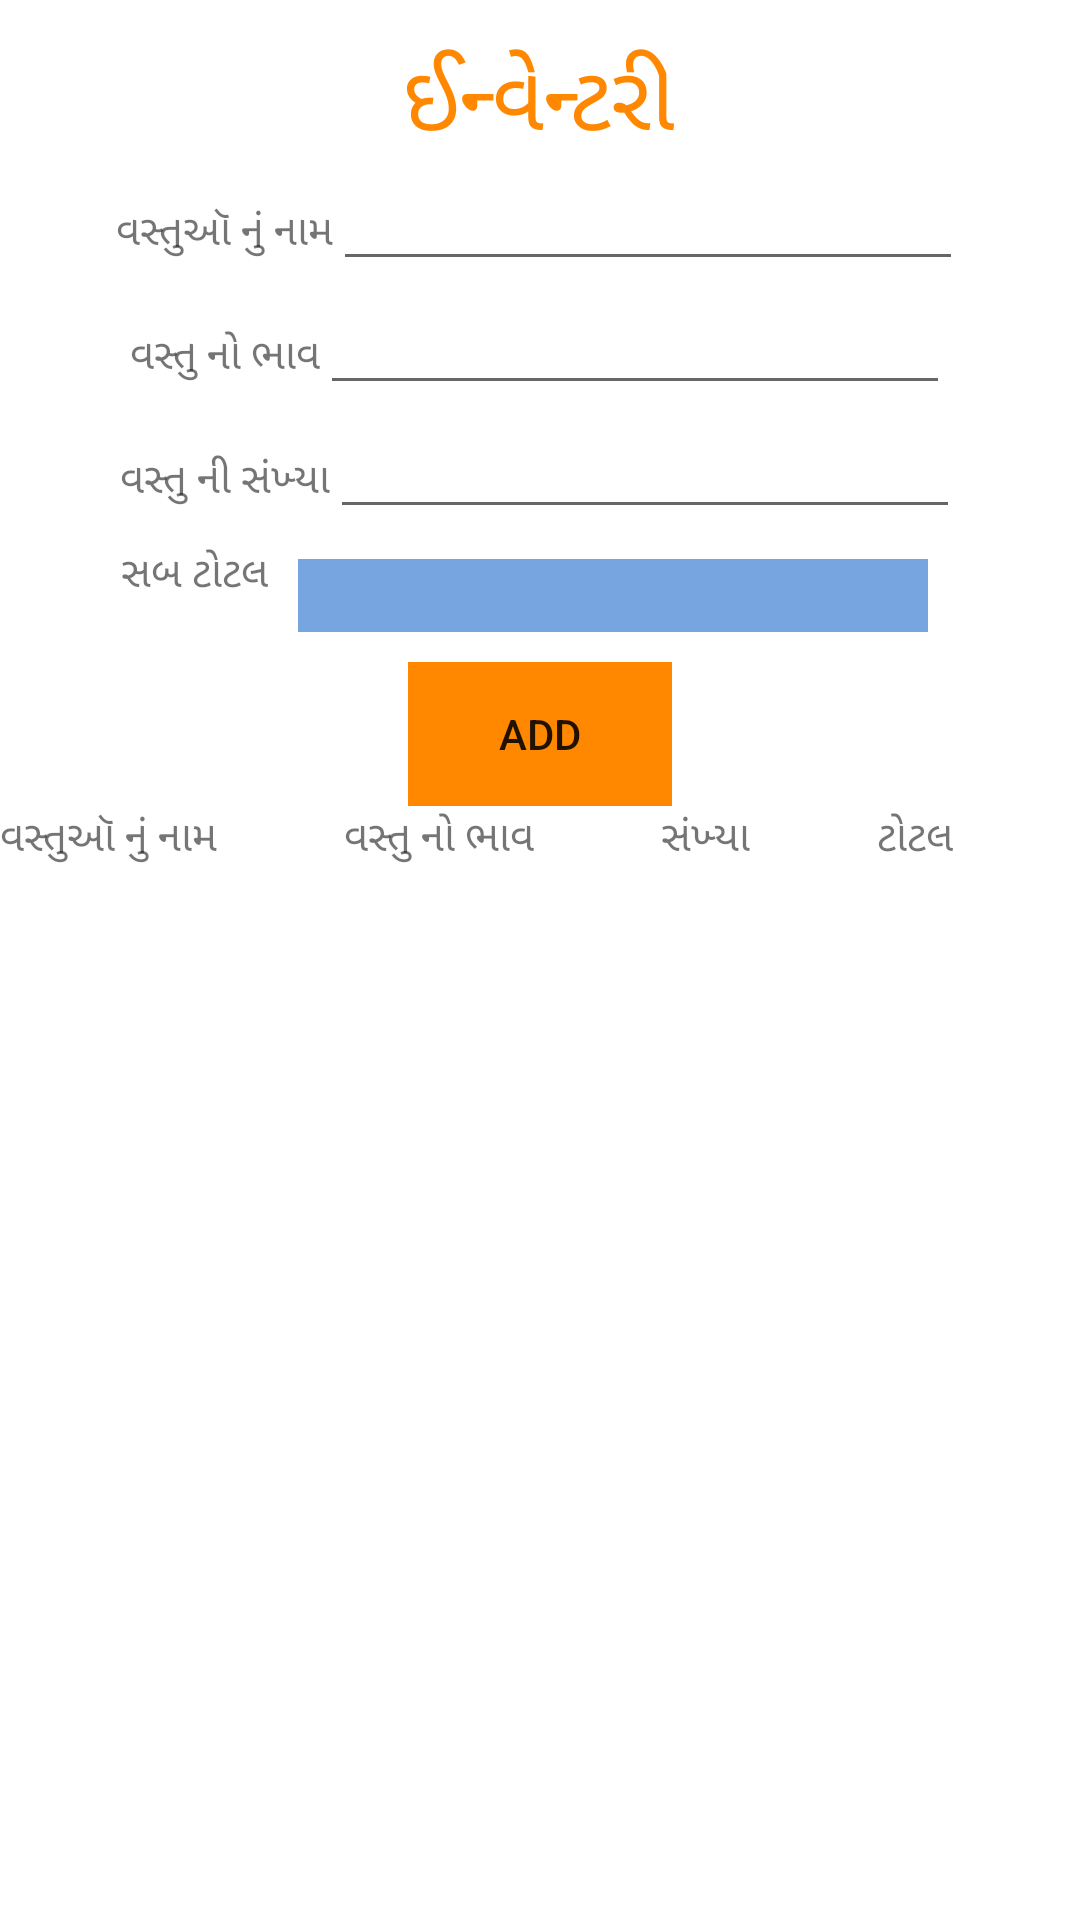

The Android layout XML behind this screen, and the referenced resources:
<!-- AndroidManifest.xml: application theme Theme.ConstructionFriend -->
<!-- res/layout/activity_inventory.xml -->
<?xml version="1.0" encoding="utf-8"?>
<LinearLayout xmlns:android="http://schemas.android.com/apk/res/android"
    xmlns:app="http://schemas.android.com/apk/res-auto"
    xmlns:tools="http://schemas.android.com/tools"
    android:layout_width="match_parent"
    android:layout_height="match_parent"
    tools:context=".InventoryActivity"
    android:orientation="vertical"
    android:gravity="center"
    android:background="@drawable/gradient">

    <LinearLayout
        android:layout_width="wrap_content"
        android:layout_height="wrap_content"
        android:orientation="horizontal">

        <TextView
            android:layout_width="wrap_content"
            android:layout_height="wrap_content"
            android:gravity="center"
            android:text="ઈન્વેન્ટરી"
            android:textColor="@color/colorAccent"
            android:textSize="30sp" />

    </LinearLayout>

    <LinearLayout
        android:layout_width="wrap_content"
        android:layout_height="wrap_content"
        android:orientation="horizontal">

        <TextView
            android:layout_width="wrap_content"
            android:layout_height="wrap_content"
            android:text="વસ્તુઑ નું નામ" />

        <EditText
            android:layout_width="wrap_content"
            android:layout_height="wrap_content"
            android:id="@+id/edtmName"
            android:ems="10"/>

    </LinearLayout>
    <LinearLayout
        android:layout_width="wrap_content"
        android:layout_height="wrap_content"
        android:orientation="horizontal">

        <TextView
            android:layout_width="wrap_content"
            android:layout_height="wrap_content"
            android:text="વસ્તુ નો ભાવ" />

        <EditText
            android:layout_width="wrap_content"
            android:layout_height="wrap_content"
            android:id="@+id/edtmPrice"
            android:ems="10"/>

    </LinearLayout>
    <LinearLayout
        android:layout_width="wrap_content"
        android:layout_height="wrap_content"
        android:orientation="horizontal">

        <TextView
            android:layout_width="wrap_content"
            android:layout_height="wrap_content"
            android:text="વસ્તુ ની સંખ્યા" />

        <EditText
            android:layout_width="wrap_content"
            android:layout_height="wrap_content"
            android:id="@+id/edtmQty"
            android:ems="10"/>

    </LinearLayout>
    <LinearLayout
        android:layout_width="wrap_content"
        android:layout_height="wrap_content"
        android:orientation="horizontal">

        <TextView
            android:layout_width="wrap_content"
            android:layout_height="wrap_content"
            android:text="સબ ટોટલ" />

        <EditText
            android:layout_width="wrap_content"
            android:layout_height="wrap_content"
            android:layout_margin="10sp"
            android:background="@color/colorPrimaryDark"
            android:textColor="#fff"
            android:enabled="false"
            android:id="@+id/edtmSubTotal"
            android:ems="10"/>

    </LinearLayout>











































    <LinearLayout
        android:layout_width="wrap_content"
        android:layout_height="wrap_content"
        android:orientation="horizontal">

        <Button
            android:layout_width="wrap_content"
            android:layout_height="wrap_content"
            android:id="@+id/btnadd"
            android:text="ADD"
            android:background="@color/colorAccent"/>
    </LinearLayout>


    <LinearLayout
        android:layout_width="wrap_content"
        android:layout_height="wrap_content"
        android:orientation="vertical">

        <TableLayout
            android:layout_width="match_parent"
            android:layout_height="360dp"
            android:id="@+id/table1"
            android:stretchColumns="*">

            <TableRow
                android:layout_width="match_parent"
                android:layout_height="wrap_content"
                android:id="@+id/tr1">

                <TextView
                    android:layout_width="wrap_content"
                    android:layout_height="wrap_content"
                    android:text="વસ્તુઑ નું નામ" />


                <TextView
                    android:layout_width="wrap_content"
                    android:layout_height="wrap_content"
                    android:text="વસ્તુ નો ભાવ" />

                <TextView
                    android:layout_width="wrap_content"
                    android:layout_height="wrap_content"
                    android:text="સંખ્યા" />

                <TextView
                    android:layout_width="wrap_content"
                    android:layout_height="wrap_content"
                    android:text="ટોટલ" />


            </TableRow>



        </TableLayout>

    </LinearLayout>

</LinearLayout>
<!-- resources referenced by this layout -->
<resources>
  <color name="colorAccent">#ffff8800</color>
  <color name="colorPrimaryDark">#76a5df</color>
  <style name="Theme.ConstructionFriend" parent="Theme.MaterialComponents.DayNight.NoActionBar">
          
          <item name="colorPrimary">@color/purple_200</item>
          <item name="colorPrimaryVariant">@color/purple_700</item>
          <item name="colorOnPrimary">@color/black</item>
          
          <item name="colorSecondary">@color/teal_200</item>
          <item name="colorSecondaryVariant">@color/teal_200</item>
          <item name="colorOnSecondary">@color/black</item>
          
          <item name="android:statusBarColor" tools:targetApi="l">?attr/colorPrimaryVariant</item>
          
      </style>
  <color name="purple_200">#FFBB86FC</color>
  <color name="purple_700">#FF3700B3</color>
  <color name="black">#000</color>
  <color name="teal_200">#FF03DAC5</color>
</resources>
